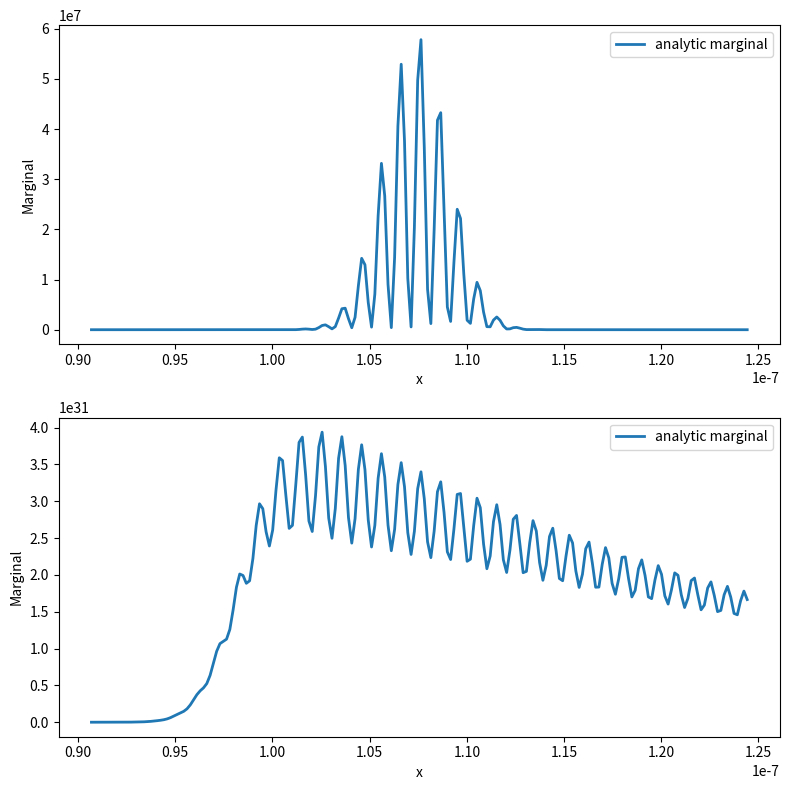

Write Python code to recreate this figure.
import numpy as np
import matplotlib.pyplot as plt

# -----------------------
# parameters
# -----------------------
hbar = 6.62607015e-34 / (2*np.pi)  # Planck's constant
t_1 = 1.0e-6   # time after first kick
m = 1.4e-19   # mass
omega_0 = 2 * np.pi * 50e3
sigma_x = np.sqrt(hbar/(2*m*omega_0))
sigma_p = np.sqrt(hbar*m*omega_0/2)

t_2 = 150e-6 #150.0e-6   # time after second kick
q_av = 10e-23#10e-23   # larger q → clearer interference
q = q_av
q_1 = q
q_2 = q

##########################################
epsilon_0 = 8.854187817e-12  # vacuum permittivity
e = 1.602176634e-19  # elementary charge
c = 2.99792458e8  # speed of light
Q = 500*e  # particle charge
k_e = 1/(4*np.pi*epsilon_0)  # Coulomb's constant
v = 0.5*c  # electron velocity
A = 2*k_e*e*Q/v

G = np.array([0, 6.09215, 1.80936, 0.487572, 0.273211, 0.209277, 0.17175, 0.145973, 0.127053, 0.112537, 0.101032])

mu_b_dash = 4
sigma_b = A/q_av*G[mu_b_dash]
mu_b = mu_b_dash*sigma_b
print(sigma_b)
print(mu_b)

# grid
res_x = 200
res_b = 200
x = np.linspace(-4*sigma_x+(q-10*sigma_p)*(t_2)/m, 4*sigma_x+(q+10*sigma_p)*(t_1+t_2)/m, res_x)
b = np.linspace(mu_b-(mu_b_dash-0.01)*sigma_b, mu_b+mu_b_dash*sigma_b, res_b)

b_1 = b[:, np.newaxis, np.newaxis]
b_2 = b[np.newaxis, :, np.newaxis]
q_1 = A/b_1
q_2 = A/b_2
idx_p_av = np.argmin(np.abs(q_1[:, 0, 0]-q_av))
idx_mu_b = np.argmin(np.abs(b - mu_b))


def p_marginal():
    a = (t_1+t_2)**2/(2*sigma_x**2*m**2)+1/(2*sigma_p**2)
    b = (t_1+t_2)/(sigma_x**2*m)*(x+q_2*t_1/(2*m)) + (q_1+q_2)/(2*sigma_p**2)
    c = -1/(2*sigma_x**2)*(x+q_2*t_1/(2*m))**2 - (q_1+q_2)**2/(8*sigma_p**2)
    b_1 = -q_2*t_2/(hbar*m)
    c_1 = q_2*x/hbar
    b_2 = -q_1*(t_1+t_2)/(hbar*m)
    c_2 = q_1/hbar*(x+q_2*t_1/(2*m))
    ffactor = 1/2*np.sqrt(np.pi/a)
    wfactor = 1/4*1/(2*np.pi*sigma_x*sigma_p)

    inner_exp_1 = np.exp(c+(b**2-b_1**2-b_2**2)/(4*a) - b_1*b_2/(2*a))
    inner_exp_2 = np.exp(c+(b**2-b_1**2-b_2**2)/(4*a) + b_1*b_2/(2*a))
    cos1 = np.cos(b*(b_1+b_2)/(2*a)+c_1+c_2)
    cos2 = np.cos(b*(b_1-b_2)/(2*a)+c_1-c_2)

    func = wfactor*ffactor*(0
        # +inner_exp_1*cos1
        +inner_exp_2*cos2
        )

    return func


def p_marginal_g1():
    a = (t_1+t_2)**2/(2*sigma_x**2*m**2)+1/(2*sigma_p**2)
    b = (t_1+t_2)/(sigma_x**2*m)*(x+q_2*t_1/m) + q_2/(sigma_p**2)
    c = -1/(2*sigma_x**2)*(x+q_2*t_1/m)**2 - q_2**2/(2*sigma_p**2)
    
    ffactor = np.sqrt(np.pi/a)
    wfactor = 1/16*1/(2*np.pi*sigma_x*sigma_p)

    exp = np.exp(c+(b**2)/(4*a))
    func = wfactor*ffactor*exp
    return func


def p_marginal_g2():
    a = (t_1+t_2)**2/(2*sigma_x**2*m**2)+1/(2*sigma_p**2)
    b = (t_1+t_2)/(sigma_x**2*m)*x + q_1/(sigma_p**2)
    c = -1/(2*sigma_x**2)*x**2 - q_1**2/(2*sigma_p**2)
    
    ffactor = np.sqrt(np.pi/a)
    wfactor = 1/16*1/(2*np.pi*sigma_x*sigma_p)

    exp = np.exp(c+(b**2)/(4*a))
    func = wfactor*ffactor*exp
    return func

def gauss_dist():
    return np.exp(-(b_1**2+b_2**2)/(2*sigma_b**2))

marginal = p_marginal()+p_marginal_g1()+p_marginal_g2()
marginal_ft =np.fft.fft2(marginal, axes=(0,1))
gauss = gauss_dist()
# plt.plot(b, gauss[0, :, 0])
# print(gauss[idx_mu_b, idx_mu_b, :].shape)
gauss_ft = np.fft.fft2(gauss, axes=(0,1))
# plt.plot(np.abs(gauss_ft[0, :, 0]))
inverse = np.fft.ifft2(gauss_ft*marginal_ft, axes=(0,1))
factor = 1/(2*np.pi*sigma_b**2)
result = factor*np.real(inverse[idx_mu_b, idx_mu_b, :])


###############
# weights = np.exp(-(b-mu_b)**2/(2*sigma_b**2))
# weights /= np.sum(weights)

# avg = np.tensordot(weights,
#                    np.tensordot(weights,
#                                 marginal,
#                                 axes=(0,1)),
#                    axes=(0,0))
# ##########
# -----------------------
# plot subplots
# -----------------------
fig, axes = plt.subplots(2, 1, figsize=(8, 8))


# Subplot 1: Transformed Wigner function
im1 = axes[0].plot(x, marginal[idx_p_av, idx_p_av, :], linewidth=2, linestyle='-', label='analytic marginal')
axes[0].set_xlabel("x")
axes[0].set_ylabel("Marginal")
axes[0].legend()


# Subplot 2: Wigner function after second kick
im3 = axes[1].plot(x, result, linewidth=2, linestyle='-', label='analytic marginal')
# im3 = axes[1].plot(x, avg, linewidth=2)

axes[1].set_xlabel("x")
axes[1].set_ylabel("Marginal")
axes[1].legend()

print(np.average(p_marginal()))
plt.tight_layout()
plt.show()

print(idx_p_av)
print(idx_mu_b)
